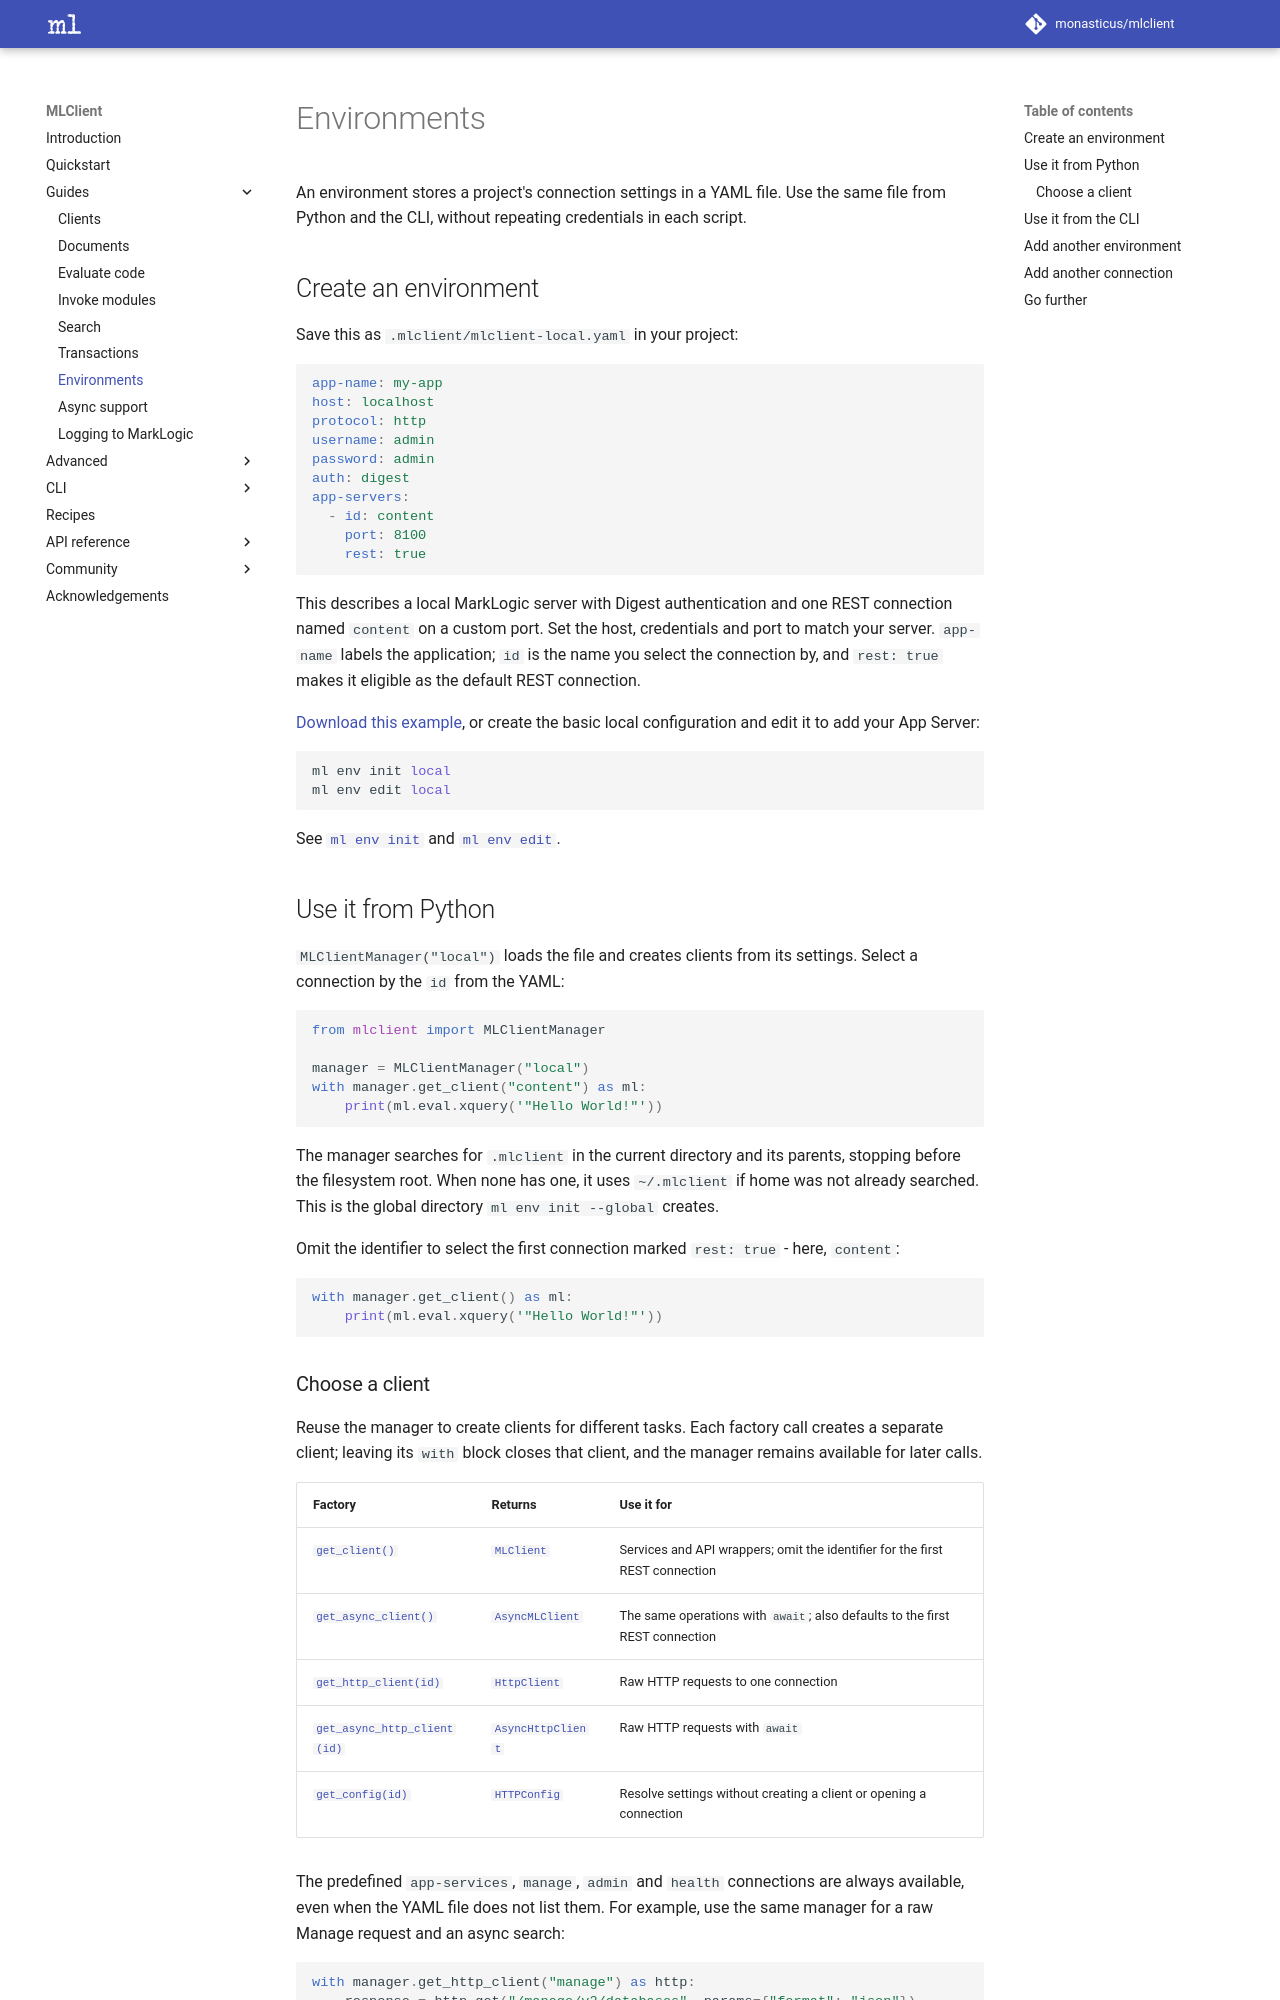

repository: monasticus/mlclient · page: dev/guides/environments/index.html · generator: mkdocs

# Environments

An environment stores a project's connection settings in a YAML file. Use the
same file from Python and the CLI, without repeating credentials in each script.

## Create an environment

Save this as `.mlclient/mlclient-local.yaml` in your project:

```yaml
--8<-- "guides/environments/mlclient-local.yaml"
```

This describes a local MarkLogic server with Digest authentication and one REST
connection named `content` on a custom port. Set the host, credentials and port
to match your server. `app-name` labels the application; `id` is the name you
select the connection by, and `rest: true` makes it eligible as the default REST
connection.

[Download this example](environments/mlclient-local.yaml), or create the basic
local configuration and edit it to add your App Server:

```sh
ml env init local
ml env edit local
```

See [`ml env init`](../cli/env/init.md) and [`ml env edit`](../cli/env/edit.md).

## Use it from Python

`MLClientManager("local")` loads the file and creates clients from its settings.
Select a connection by the `id` from the YAML:

```python
from mlclient import MLClientManager

manager = MLClientManager("local")
with manager.get_client("content") as ml:
    print(ml.eval.xquery('"Hello World!"'))
```

The manager searches for `.mlclient` in the current directory and its parents,
stopping before the filesystem root. When none has one, it uses `~/.mlclient`
if home was not already searched. This is the global directory
`ml env init --global` creates.

Omit the identifier to select the first connection marked `rest: true` - here,
`content`:

```python
with manager.get_client() as ml:
    print(ml.eval.xquery('"Hello World!"'))
```
